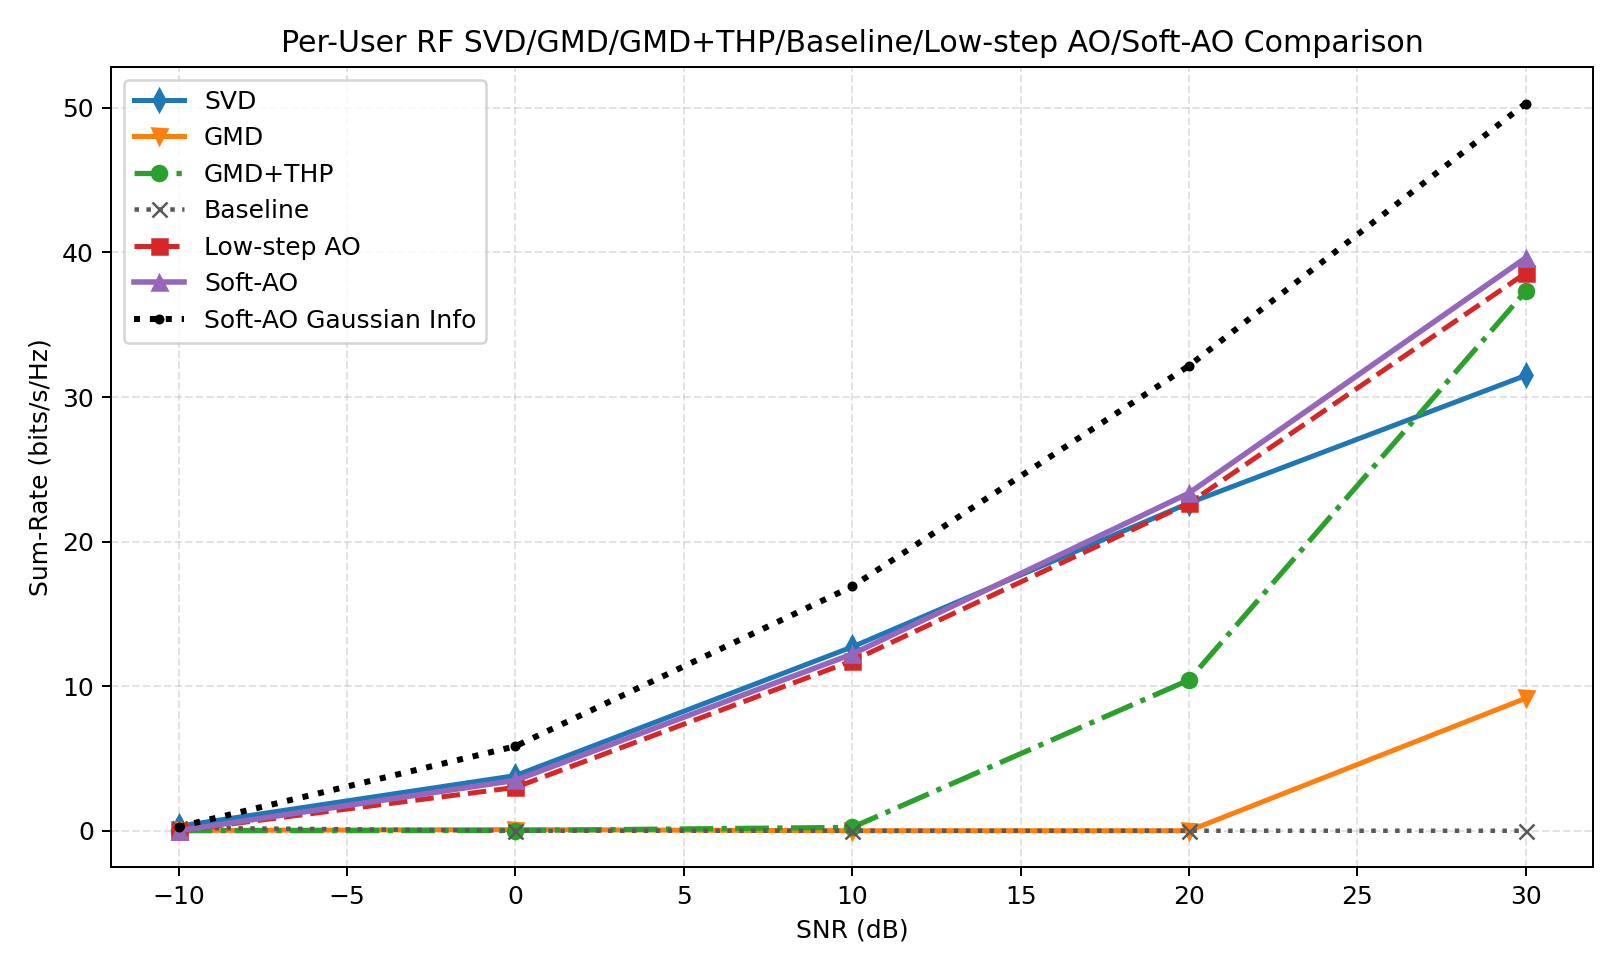

The table this chart was drawn from, first rows:
snr_db, svd, gmd, gmd_thp, baseline, low_step_ao, soft_ao, svd_ber, gmd_ber, gmd_thp_ber, baseline_ber, low_step_ao_ber, soft_ao_ber, svd_gaussian, gmd_gaussian, gmd_thp_gaussian, baseline_gaussian, low_step_ao_gaussian, soft_ao_gaussian, gain_gmd_thp_vs_gmd, gain_soft_ao_vs_svd, gain_soft_ao_vs_gmd, gain_soft_ao_vs_gmd_thp, gain_soft_ao_vs_baseline
-10, 0.316, 0.02045, 0.004207, 0.2034, 0.004603, 0.004044, 0.4767, 0.4854, 0.4979, 0.4849, 0.488, 0.4946, 0.5388, 0.1052, 0.1052, 0.4164, 0.2482, 0.2767, -0.01624, -0.312, -0.0164, -0.000163, -0.1993
0.0000000000, 3.815, 0.07753, 0.01556, 0.0000000000, 2.998, 3.486, 0.4251, 0.4777, 0.4883, 0.4598, 0.4448, 0.4372, 5.225, 0.3304, 0.3304, 3.129, 5.587, 5.845, -0.06197, -0.3288, 3.409, 3.471, 3.486
10, 12.72, 0.0000000000, 0.2337, 0.0000000000, 11.75, 12.22, 0.3158, 0.4741, 0.4834, 0.4442, 0.3359, 0.3348, 16.08, 4.158, 4.158, 12.58, 16.59, 16.89, 0.2337, -0.4966, 12.22, 11.99, 12.22
20, 22.67, 0.0000000000, 10.42, 0.0000000000, 22.65, 23.35, 0.2184, 0.3859, 0.2952, 0.4308, 0.2407, 0.2337, 31.63, 20.55, 20.55, 28.87, 32.12, 32.16, 10.42, 0.687, 23.35, 12.93, 23.35
30, 31.49, 9.164, 37.32, 0.0000000000, 38.57, 39.63, 0.1401, 0.1286, 0.06055, 0.4207, 0.05534, 0.04655, 51.98, 48.24, 48.24, 50.52, 49.45, 50.3, 28.16, 8.132, 30.46, 2.304, 39.63
